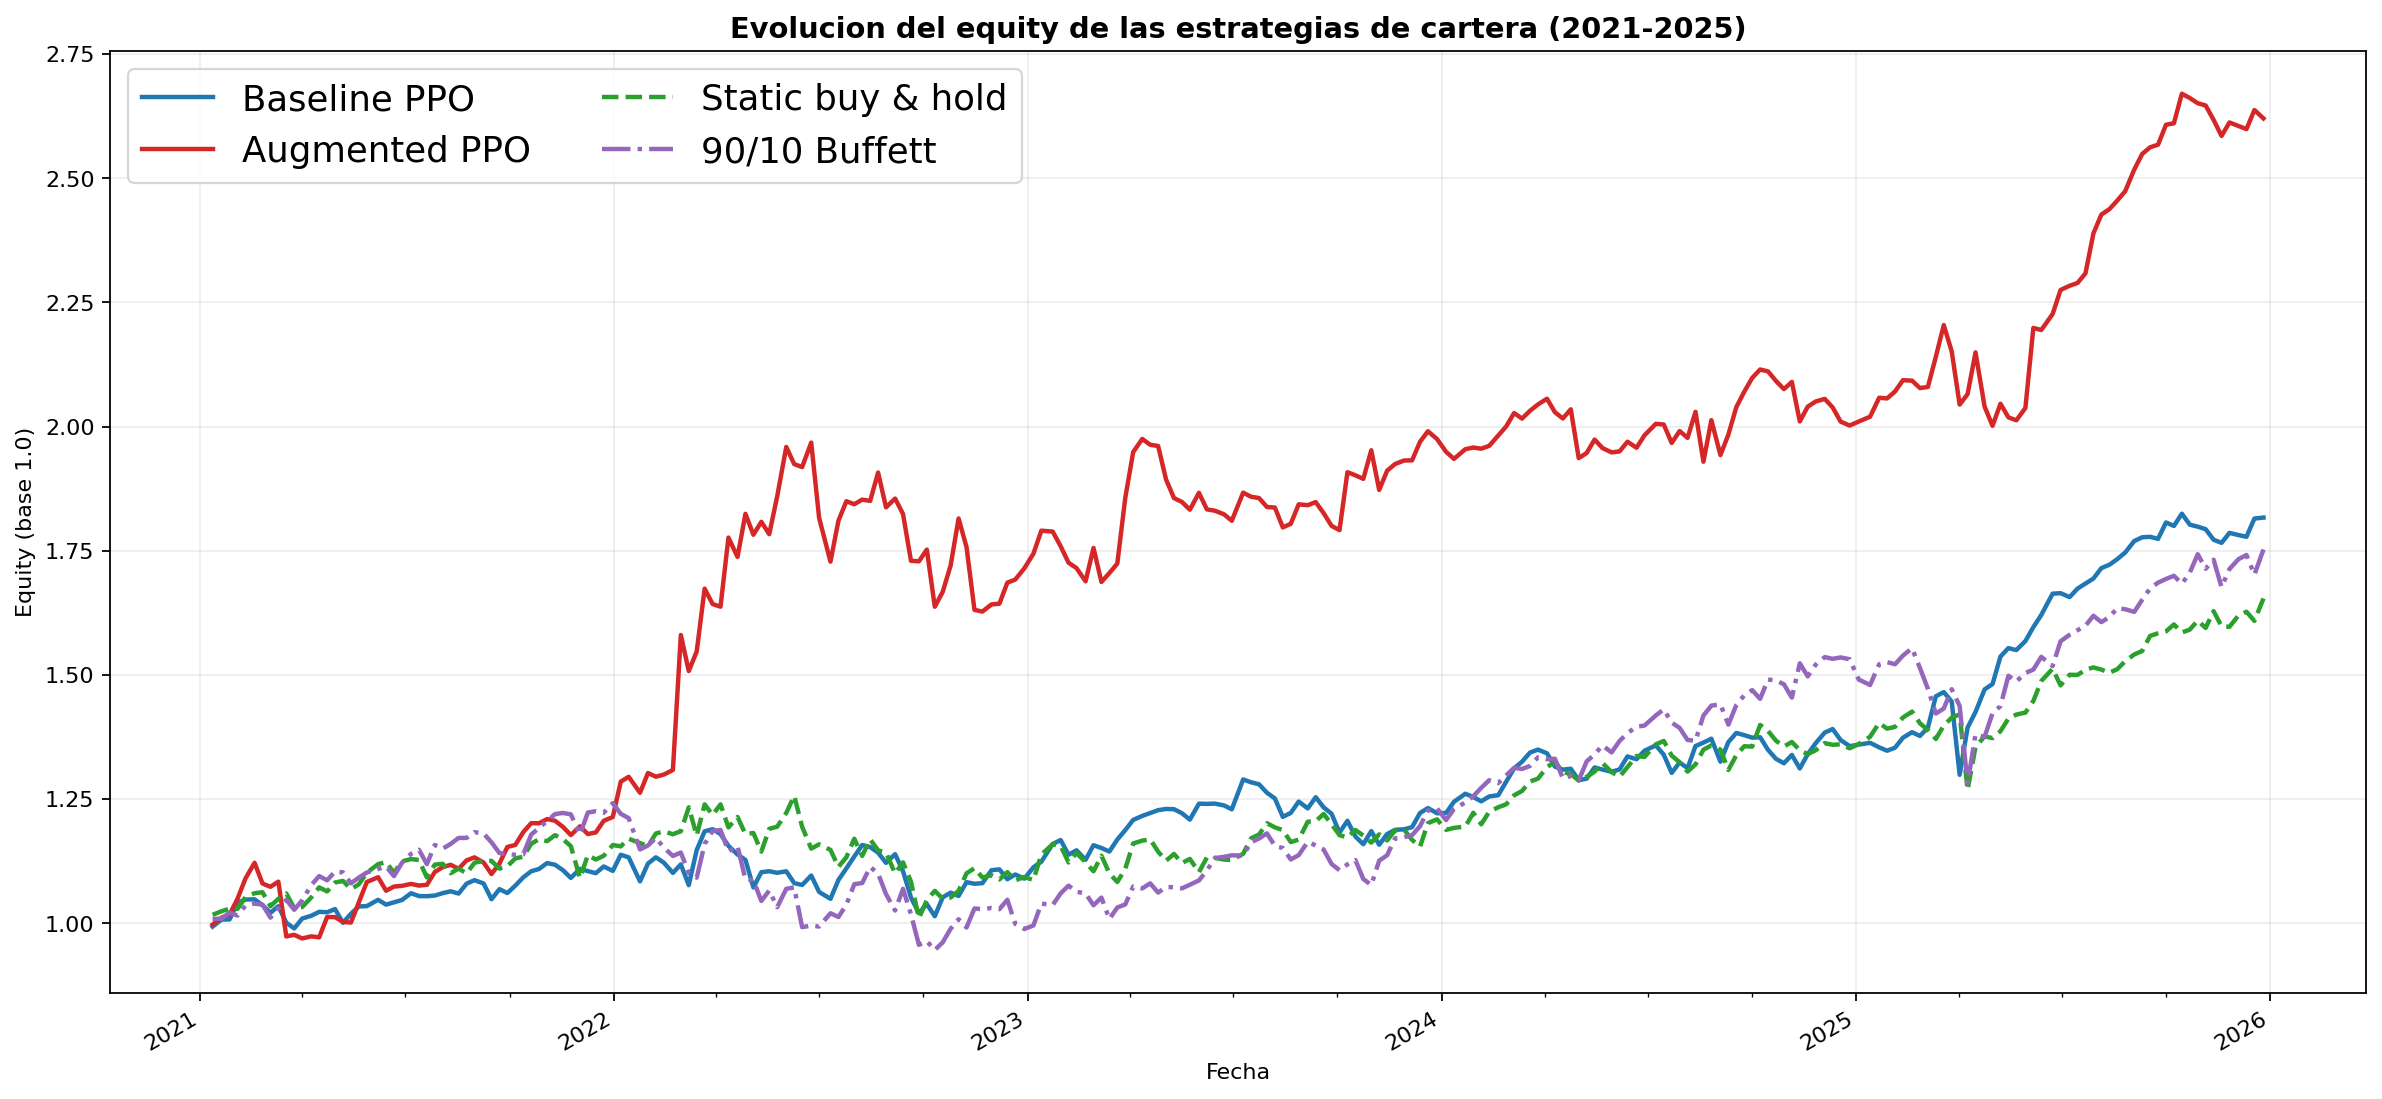

Values plotted in this chart, from the file beside it:
date, baseline, augmented, static, 90_10
2021-01-12, 0.9933, 0.9975, 1.017, 1.009
2021-01-20, 1.008, 1.011, 1.024, 1.009
2021-01-27, 1.008, 1.018, 1.029, 1.022
2021-02-03, 1.041, 1.05, 1.029, 1.016
2021-02-10, 1.048, 1.09, 1.053, 1.036
2021-02-18, 1.048, 1.122, 1.061, 1.04
2021-02-25, 1.037, 1.08, 1.063, 1.038
2021-03-04, 1.021, 1.074, 1.034, 1.011
2021-03-11, 1.034, 1.084, 1.049, 1.03
2021-03-18, 1.001, 0.9735, 1.06, 1.047
2021-03-25, 0.9897, 0.9768, 1.03, 1.027
2021-04-01, 1.01, 0.9695, 1.033, 1.046
2021-04-09, 1.015, 0.9737, 1.052, 1.077
2021-04-16, 1.023, 0.9718, 1.072, 1.095
2021-04-23, 1.022, 1.013, 1.064, 1.087
2021-04-30, 1.029, 1.012, 1.082, 1.104
2021-05-07, 1.001, 1.003, 1.085, 1.102
2021-05-14, 1.019, 1.001, 1.069, 1.081
2021-05-21, 1.034, 1.042, 1.078, 1.092
2021-05-28, 1.035, 1.083, 1.102, 1.102
2021-06-07, 1.047, 1.093, 1.119, 1.11
2021-06-14, 1.038, 1.066, 1.123, 1.114
2021-06-21, 1.042, 1.074, 1.102, 1.095
2021-06-28, 1.047, 1.075, 1.124, 1.122
2021-07-06, 1.06, 1.079, 1.129, 1.14
2021-07-13, 1.055, 1.076, 1.127, 1.148
2021-07-20, 1.055, 1.077, 1.092, 1.119
2021-07-27, 1.056, 1.103, 1.118, 1.158
2021-08-03, 1.061, 1.113, 1.12, 1.15
2021-08-10, 1.064, 1.118, 1.101, 1.16
2021-08-17, 1.06, 1.11, 1.11, 1.172
2021-08-24, 1.08, 1.127, 1.101, 1.172
2021-08-31, 1.087, 1.133, 1.122, 1.183
2021-09-08, 1.08, 1.122, 1.126, 1.181
2021-09-15, 1.048, 1.099, 1.126, 1.163
2021-09-22, 1.069, 1.12, 1.11, 1.141
2021-09-29, 1.061, 1.154, 1.115, 1.139
2021-10-06, 1.076, 1.158, 1.131, 1.138
2021-10-13, 1.092, 1.183, 1.134, 1.139
2021-10-20, 1.105, 1.202, 1.16, 1.179
2021-10-27, 1.109, 1.201, 1.169, 1.192
2021-11-03, 1.121, 1.21, 1.165, 1.206
2021-11-10, 1.118, 1.206, 1.177, 1.22
2021-11-17, 1.107, 1.194, 1.169, 1.222
2021-11-24, 1.091, 1.178, 1.155, 1.219
2021-12-02, 1.11, 1.195, 1.091, 1.179
2021-12-09, 1.105, 1.18, 1.137, 1.223
2021-12-16, 1.101, 1.183, 1.128, 1.226
2021-12-23, 1.114, 1.206, 1.136, 1.222
2021-12-31, 1.106, 1.214, 1.158, 1.242
2022-01-07, 1.138, 1.285, 1.155, 1.22
2022-01-14, 1.133, 1.295, 1.17, 1.212
2022-01-24, 1.084, 1.263, 1.161, 1.149
2022-01-31, 1.12, 1.302, 1.155, 1.157
2022-02-07, 1.133, 1.295, 1.181, 1.172
2022-02-14, 1.122, 1.299, 1.185, 1.152
2022-02-22, 1.101, 1.309, 1.179, 1.136
2022-03-01, 1.119, 1.58, 1.185, 1.142
2022-03-08, 1.077, 1.508, 1.233, 1.101
2022-03-15, 1.147, 1.547, 1.177, 1.092
... 190 more rows
